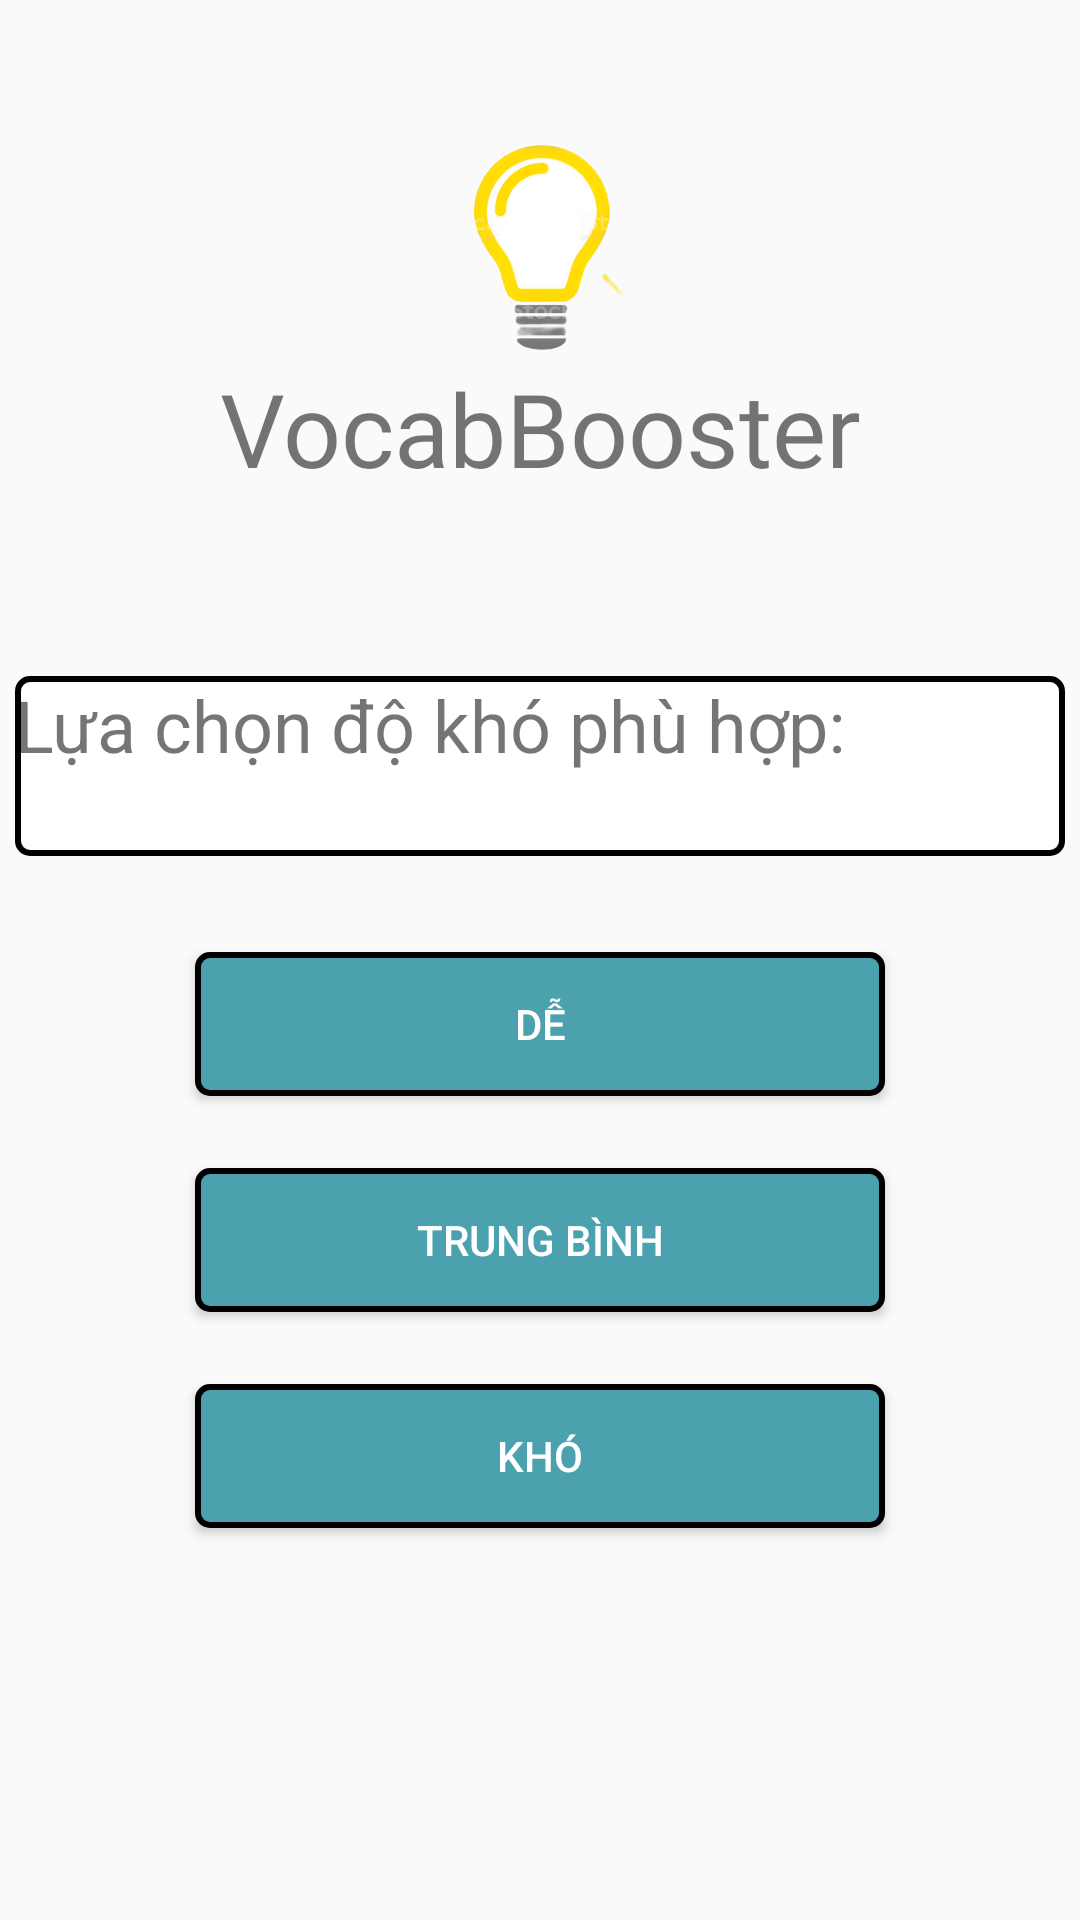

The Android layout XML behind this screen, and the referenced resources:
<!-- AndroidManifest.xml: application theme Theme.DoAnMB -->
<!-- res/layout/activity_tbdientu.xml -->
<?xml version="1.0" encoding="utf-8"?>
<androidx.constraintlayout.widget.ConstraintLayout xmlns:android="http://schemas.android.com/apk/res/android"
    xmlns:app="http://schemas.android.com/apk/res-auto"
    xmlns:tools="http://schemas.android.com/tools"
    android:layout_width="match_parent"
    android:layout_height="match_parent"
    android:background="@drawable/backgroundmain">


    <ImageView
        android:id="@+id/imageView2"
        android:layout_width="150dp"
        android:layout_height="150dp"
        app:layout_constraintEnd_toEndOf="parent"
        app:layout_constraintStart_toStartOf="parent"
        app:layout_constraintTop_toTopOf="parent"
        app:srcCompat="@drawable/bongden" />

    <TextView
        android:id="@+id/tvQuestion"
        android:layout_width="wrap_content"
        android:layout_height="wrap_content"
        android:layout_marginTop="120dp"
        android:fontFamily="@font/danging_bold"
        android:text="@string/vocabbooster"
        android:textSize="34sp"
        app:layout_constraintEnd_toEndOf="parent"
        app:layout_constraintStart_toStartOf="parent"
        app:layout_constraintTop_toTopOf="@+id/imageView2" />

    <TextView
        android:id="@+id/textView10"
        android:layout_width="350dp"
        android:layout_height="60dp"
        android:layout_marginTop="60dp"
        android:background="@drawable/bg_button_custom"
        android:text="Lựa chọn độ khó phù hợp:"
        android:textSize="24sp"
        app:layout_constraintEnd_toEndOf="parent"
        app:layout_constraintStart_toStartOf="parent"
        app:layout_constraintTop_toBottomOf="@+id/tvQuestion" />

    <Button
        android:id="@+id/btn_dedt"
        android:layout_width="230dp"
        android:layout_height="wrap_content"
        android:layout_marginTop="32dp"
        android:background="@drawable/bg_button"
        android:text="Dễ"
        android:textColor="@color/white"
        app:layout_constraintEnd_toEndOf="@+id/textView10"
        app:layout_constraintStart_toStartOf="@+id/textView10"
        app:layout_constraintTop_toBottomOf="@+id/textView10" />

    <Button
        android:id="@+id/btn_trungbinhdt"
        android:layout_width="230dp"
        android:layout_height="wrap_content"
        android:layout_marginTop="24dp"
        android:background="@drawable/bg_button"
        android:textColor="@color/white"
        android:text="Trung bình"
        app:layout_constraintEnd_toEndOf="@+id/btn_dedt"
        app:layout_constraintStart_toStartOf="@+id/btn_dedt"
        app:layout_constraintTop_toBottomOf="@+id/btn_dedt" />

    <Button
        android:id="@+id/btn_khodt"
        android:layout_width="230dp"
        android:layout_height="wrap_content"
        android:layout_marginTop="24dp"
        android:background="@drawable/bg_button"
        android:textColor="@color/white"
        android:text="Khó"
        app:layout_constraintEnd_toEndOf="@+id/btn_trungbinhdt"
        app:layout_constraintStart_toStartOf="@+id/btn_trungbinhdt"
        app:layout_constraintTop_toBottomOf="@+id/btn_trungbinhdt" />
</androidx.constraintlayout.widget.ConstraintLayout>
<!-- resources referenced by this layout -->
<resources>
  <color name="white">#FFFFFFFF</color>
  <!-- drawable bg_button (drawable) -->
  <shape xmlns:android="http://schemas.android.com/apk/res/android"
      android:shape="rectangle">
      <solid android:color="#4ca1af" />
      <stroke
          android:width="2dp"
          android:color="#000000" />
      <corners android:radius="4dp" />
  </shape>
  <!-- drawable bg_button_custom (drawable) -->
  <shape xmlns:android="http://schemas.android.com/apk/res/android"
      android:shape="rectangle">
      <solid android:color="#ffffff" />
      <stroke
          android:width="2dp"
          android:color="#000000" />
      <corners android:radius="4dp" />
  </shape>
  <!-- drawable bongden: png bitmap (drawable, 126959 bytes) -->
  <string name="vocabbooster">VocabBooster</string>
  <style name="Theme.DoAnMB" parent="Theme.AppCompat.Light.DarkActionBar">
          
          <item name="colorPrimary">@color/purple_500</item>
          <item name="colorPrimaryDark">@color/purple_700</item>
          <item name="colorAccent">@color/teal_200</item>
          
      </style>
  <color name="purple_500">#FF6200EE</color>
  <color name="purple_700">#FF3700B3</color>
  <color name="teal_200">#FF03DAC5</color>
</resources>
